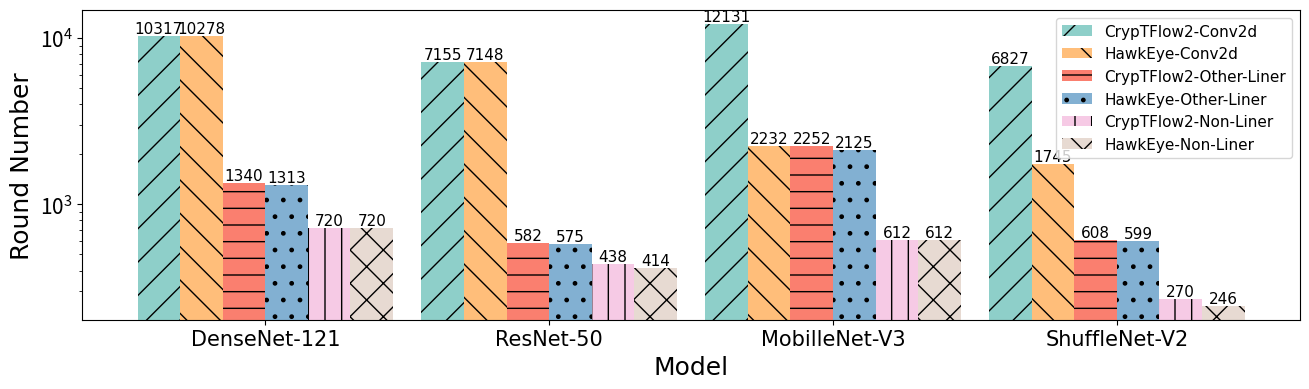

The matplotlib source for this figure:
import matplotlib.pyplot as plt
import numpy as np
import matplotlib

# 数据
categories = ['DenseNet-121', 'ResNet-50',   'MobilleNet-V3', 'ShuffleNet-V2']
values1 = [10317, 7155, 12131, 6827]
values2 = [10278, 7148, 2232, 1745]
values3 = [1340, 582, 2252, 608]
values4 = [1313, 575, 2125, 599]
values5 = [720, 438, 612, 270]
values6 = [720, 414, 612, 246]
matplotlib.rcParams['pdf.fonttype'] = 42
matplotlib.rcParams['ps.fonttype'] = 42
# X轴的位置
x = np.arange(len(categories))
colors = plt.cm.tab10(np.linspace(0, 1, 10))
from matplotlib.font_manager import FontProperties

# 确认Times New Roman字体是否可用
font = FontProperties()
# font.set_family('serif')
font.set_name('Times New Roman')
font.set_size(13)
# 宽度
font1 = FontProperties()
font1.set_family('serif')
font1.set_name('Times New Roman')
font1.set_size(11)
width = 0.15
from pylab import mpl
# 绘制柱状图

fig, ax = plt.subplots(figsize=(6 * 2.2, 4)) 
rects1 = ax.bar(x - 2.5*width, values1, width, color='#8ECFC9', label='CrypTFlow2-Conv2d', hatch='/')

rects2 = ax.bar(x - 1.5*width, values2, width,color='#FFBE7A', label='HawkEye-Conv2d', hatch='\\')
rects3 = ax.bar(x- 0.5*width, values3, width, color='#FA7F6F',label='CrypTFlow2-Other-Liner', hatch='-')
rects4 = ax.bar(x + 0.5* width, values4, width,color='#82B0D2', label='HawkEye-Other-Liner', hatch='.')
rects5 = ax.bar(x + 1.5*width, values5, width,color='#F6CAE5', label='CrypTFlow2-Non-Liner', hatch='|')
rects6 = ax.bar(x + 2.5*width, values6, width,color='#E7DAD2', label='HawkEye-Non-Liner', hatch='x')
plt.bar_label(rects1, label_type='edge', fontproperties=font1)
plt.bar_label(rects2, label_type='edge', fontproperties=font1)
plt.bar_label(rects3, label_type='edge', fontproperties=font1)
plt.bar_label(rects4, label_type='edge', fontproperties=font1)
plt.bar_label(rects5, label_type='edge', fontproperties=font1)
plt.bar_label(rects6, label_type='edge', fontproperties=font1)
from matplotlib.font_manager import FontManager


# plt.rcParams['font.sans-serif']=['SimHei'] #用来正常显示中文标签
# plt.rcParams['axes.unicode_minus'] = False #用来正常显示负号
ax.set_xlabel('Model',fontsize = 18, fontproperties='Times New Roman')
ax.set_ylabel('Round Number',fontsize = 18, fontproperties='Times New Roman')
ax.set_xticks(x)
ax.set_xticklabels(categories, fontproperties=font)
plt.yscale('log')
# 添加图例
ax.tick_params(axis='y',  labelsize= 15)
ax.tick_params(axis='x',  labelsize= 15)

ax.legend(prop = {'size':11, 'family': 'Times New Roman'})
plt.tight_layout()

# 显示图形
plt.show()
plt.savefig('round_crypTFlow.pdf')


